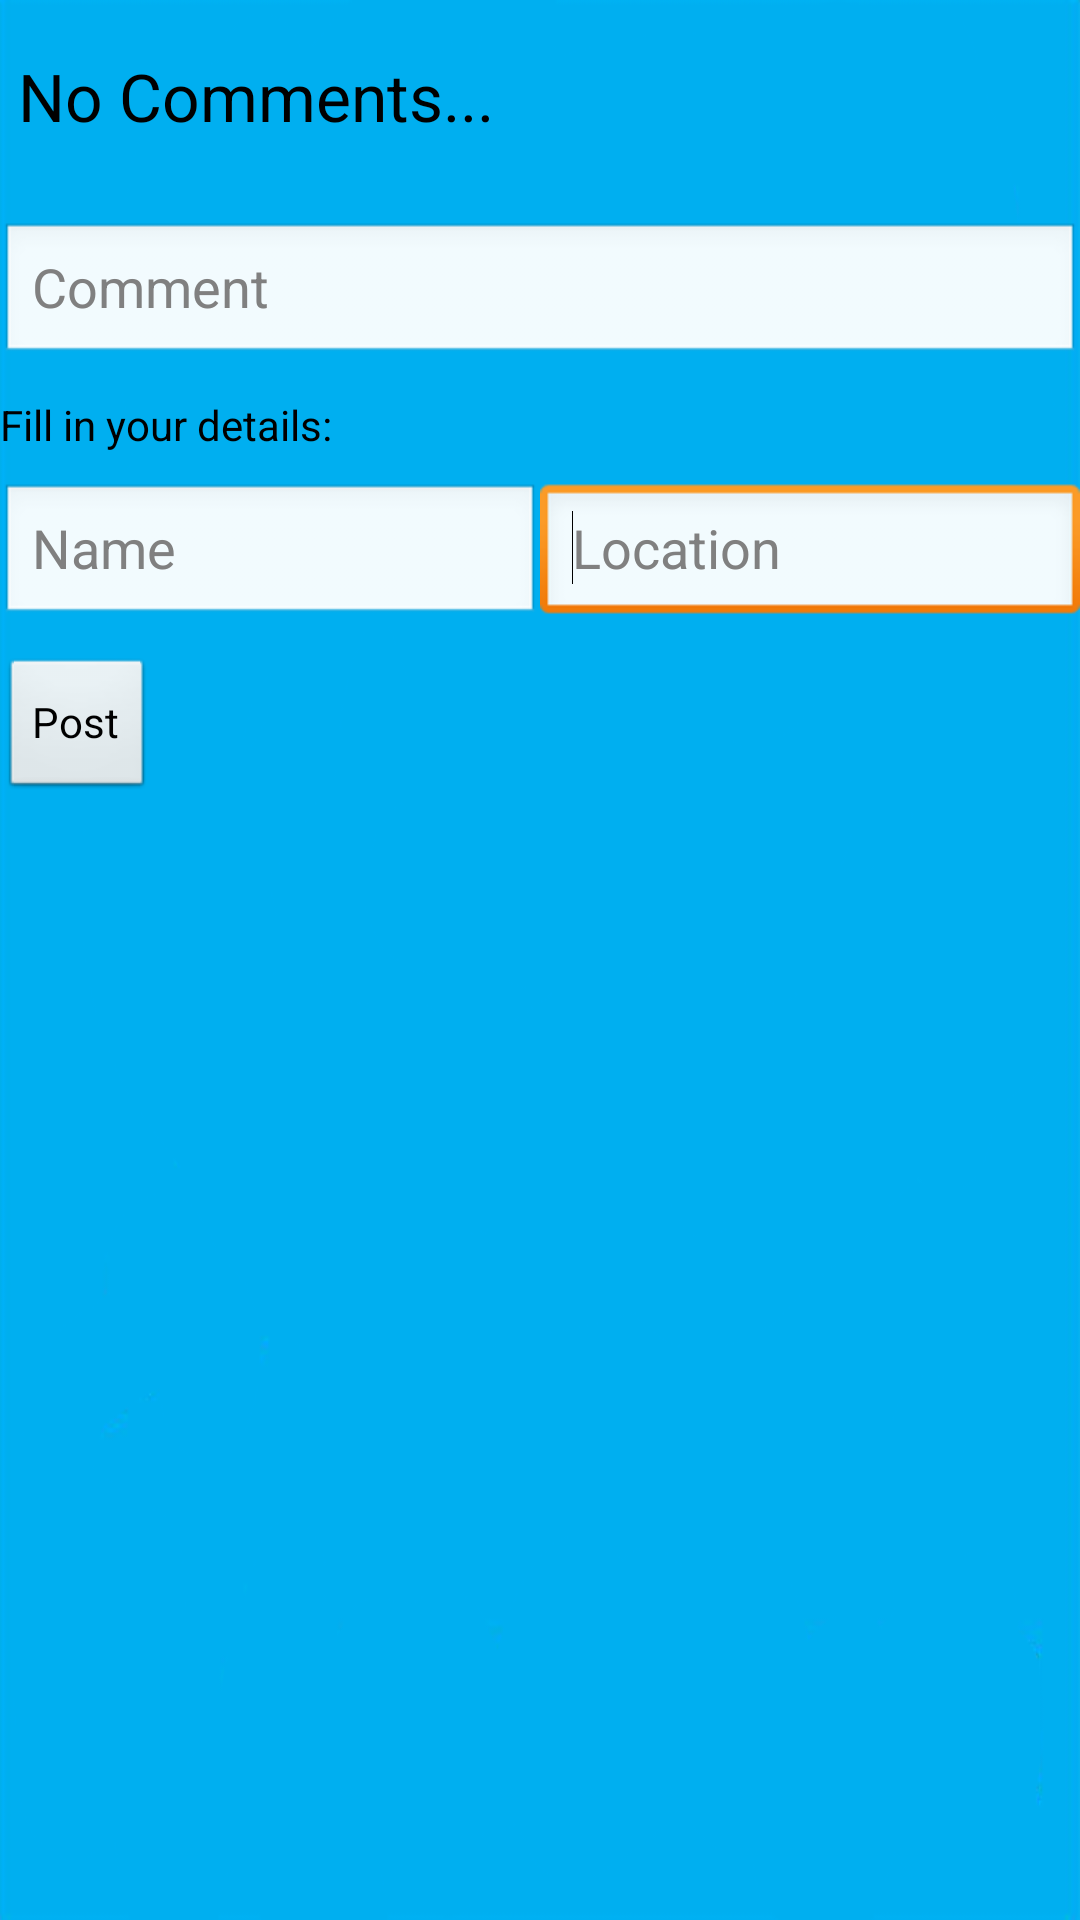

Reconstruct the res/layout file that produces this screen, plus the resources it refers to.
<!-- AndroidManifest.xml: application theme AppTheme -->
<!-- res/layout/post_comment.xml -->
<?xml version="1.0" encoding="utf-8"?>
<ScrollView xmlns:android="http://schemas.android.com/apk/res/android"
    android:layout_width="match_parent"
    android:layout_height="match_parent"
    android:background="@drawable/background1" >

    <LinearLayout
        android:layout_width="match_parent"
        android:layout_height="match_parent"
        android:orientation="vertical" >
        
         <ListView 
      android:layout_width="wrap_content"
      android:layout_height="wrap_content"
      android:entries="@array/list_3"
      android:id="@+id/lv_pic_commment"
      
      ></ListView>
        
        <EditText
        android:id="@+id/et_comment"
        android:layout_width="match_parent"
        android:layout_height="wrap_content"
        android:ems="10" 
        android:hint="Comment"
        android:layout_marginTop="10dp"
       
        />
   

    <TextView 
        android:layout_width="wrap_content"
        android:layout_height="wrap_content"
        android:text="Fill in your details:"
        android:layout_marginTop="10dp"
       
        
          />
    
    <LinearLayout 
        
         android:layout_width="fill_parent"
    android:layout_height="wrap_content"
    android:orientation="horizontal"
    android:layout_marginTop="10dp"
        
        >

        
<EditText
        android:id="@+id/name"
        android:layout_width="match_parent"
        android:layout_height="wrap_content"
        android:ems="10" 
       android:layout_weight="50"
        android:hint="Name" 
        android:maxLength="20"
        >
        

        <requestFocus />
    </EditText>

        
<EditText
        android:id="@+id/location"
        android:layout_width="match_parent"
        android:layout_height="wrap_content"
        android:ems="10" 
        android:layout_weight="50"
        android:hint="Location"
         android:maxLength="20"
        >
        

        <requestFocus />
    </EditText>


        
        
    </LinearLayout>
    
  <Button 
      android:layout_width="wrap_content"
      android:layout_height="wrap_content"
      android:text="Post"
      android:layout_marginTop="10dp"
      
      />
    
    </LinearLayout>
    

</ScrollView>
<!-- resources referenced by this layout -->
<resources>
  <string-array name="list_3">
      <item>"No Comments..."</item>
     
      
      
  </string-array>
  <!-- drawable background1: png bitmap (drawable-hdpi, 13949 bytes) -->
  <style name="AppTheme" parent="AppBaseTheme">
          <item name="android:textColor">#000000</item>
          
      </style>
  <style name="AppBaseTheme" parent="android:Theme.Light">
          
      </style>
</resources>
